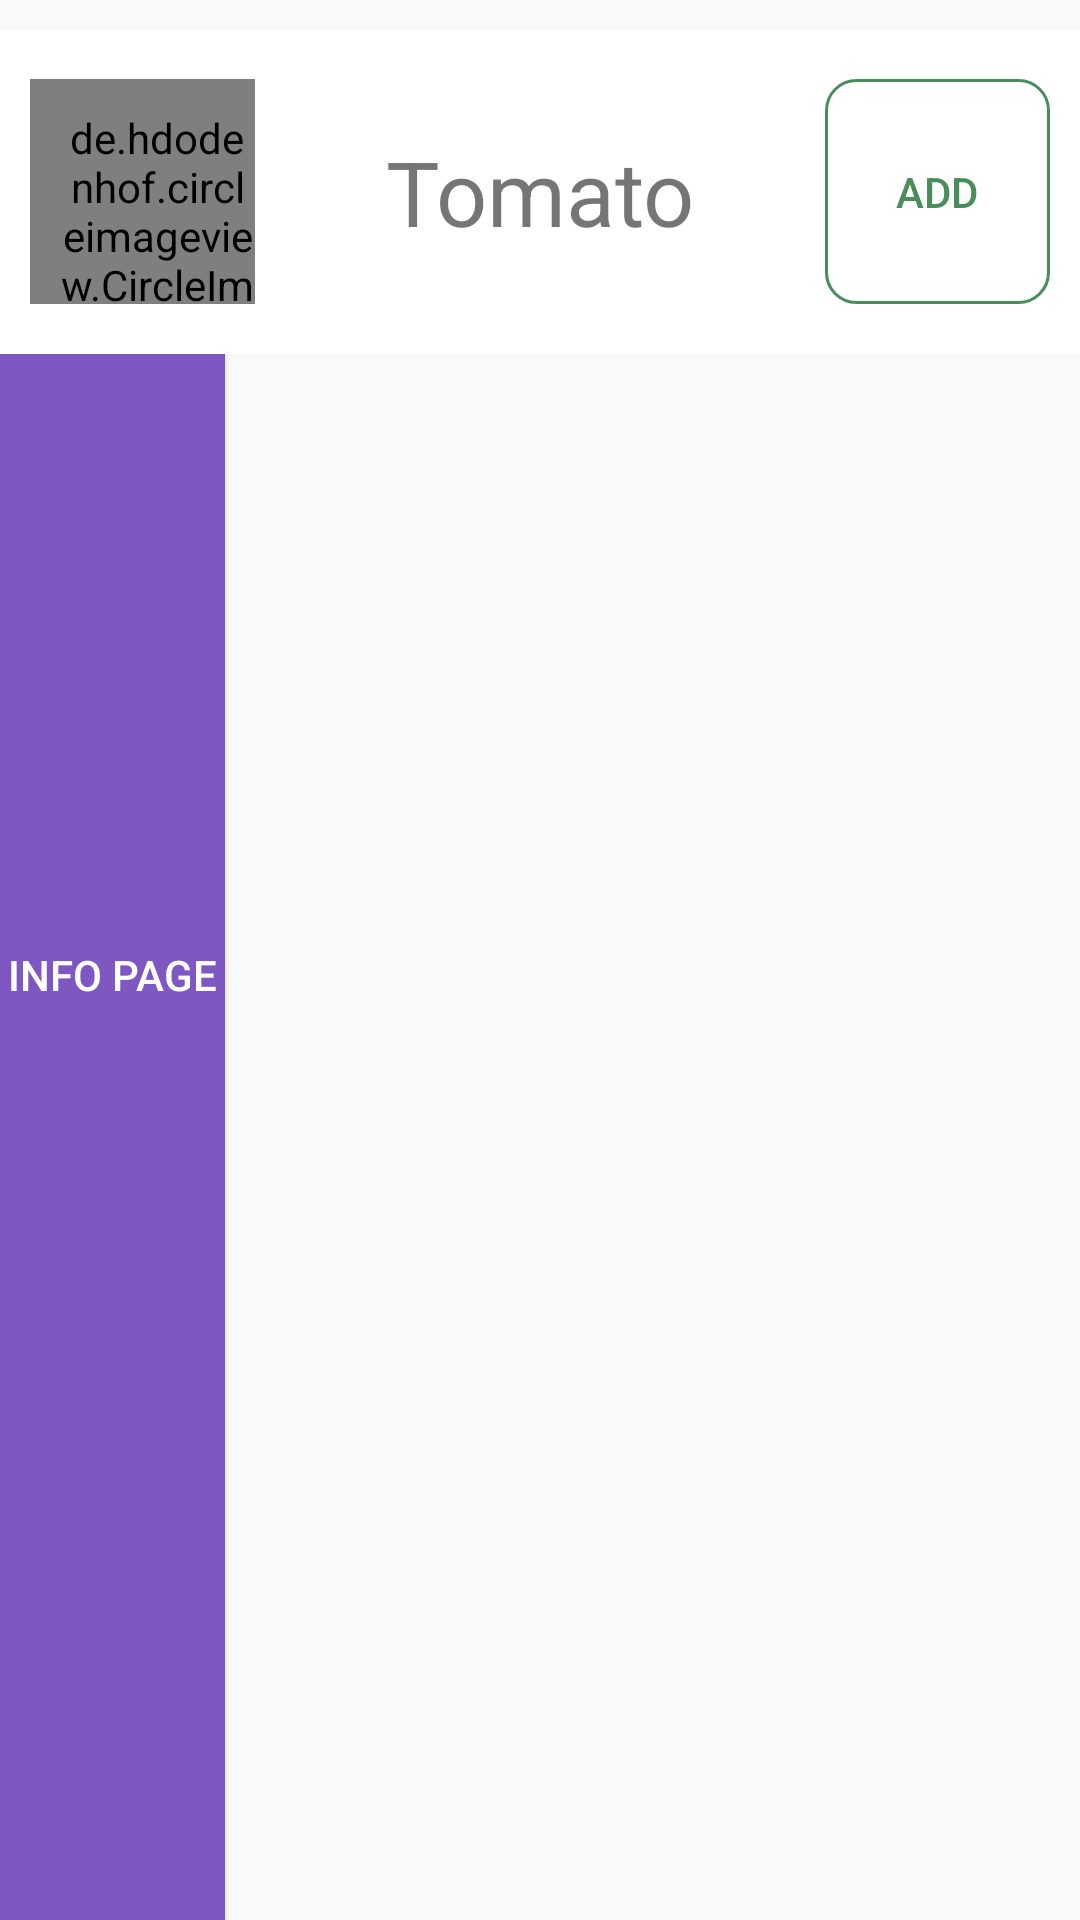

The Android layout XML behind this screen, and the referenced resources:
<!-- AndroidManifest.xml: application theme AppTheme -->
<!-- res/layout/seedit_plant_item.xml -->
<?xml version="1.0" encoding="utf-8"?>
<LinearLayout
    xmlns:android="http://schemas.android.com/apk/res/android"
    android:layout_width="match_parent"
    android:layout_height="wrap_content"
    android:orientation="vertical"
    android:id="@+id/item_layout">

    <FrameLayout
        android:layout_width="match_parent"
        android:layout_height="match_parent">

        <RelativeLayout
            android:id="@+id/back_view"
            android:layout_marginTop="10dp"
            android:layout_width="match_parent"
            android:layout_height="match_parent">

            <Button
                android:layout_width="75dp"
                android:layout_height="match_parent"
                android:text="Info Page"
                android:id="@+id/seedit_info_button"
                android:background="@drawable/rounded_button_purple"
                android:textColor="@android:color/white"
                android:layout_centerVertical="true"/>

        </RelativeLayout>

        <RelativeLayout
            android:id="@+id/front_view"
            android:layout_marginTop="10dp"
            android:layout_width="match_parent"
            android:layout_height="108dp"
            android:background="@android:color/white">

            <de.hdodenhof.circleimageview.CircleImageView
                android:id="@+id/plant_icon"
                android:layout_width="75dp"
                android:layout_height="75dp"
                android:layout_marginLeft="10dp"
                android:paddingTop="10dp"
                android:paddingLeft="10dp"
                android:layout_centerVertical="true"
                android:layout_alignParentLeft="true"
                android:layout_alignParentStart="true"/>

            <Button
                android:layout_marginRight="10dp"
                android:layout_width="75dp"
                android:layout_height="75dp"
                android:text="Add"
                android:id="@+id/add_button"
                android:background="@drawable/rounded_button"
                android:textColor="@color/seedit_green"
                android:layout_centerVertical="true"
                android:layout_alignParentRight="true"
                android:layout_alignParentEnd="true"/>

            <TextView
                android:layout_width="wrap_content"
                android:layout_height="wrap_content"
                android:text="Tomato"
                android:id="@+id/plant_name_garden_item"
                android:textSize="30sp"
                android:layout_centerVertical="true"
                android:layout_centerHorizontal="true"/>

        </RelativeLayout>

    </FrameLayout>

</LinearLayout>
<!-- resources referenced by this layout -->
<resources>
  <color name="seedit_green">#498D5B</color>
  <!-- drawable rounded_button (drawable) -->
  <shape xmlns:android="http://schemas.android.com/apk/res/android"
      android:shape="rectangle" android:padding="10dp">
      
      <corners android:radius="10dp"/>
      <stroke android:width="1dp" android:color="@color/seedit_green" />
  </shape>
  <!-- drawable rounded_button_purple (drawable) -->
  <shape xmlns:android="http://schemas.android.com/apk/res/android"
         android:shape="rectangle" android:padding="10dp">
      <solid android:color="@color/polymer_purple_dark"/>
      
  </shape>
  <color name="polymer_purple_dark">#7e57c2</color>
  <color name="nliveo_green_colorPrimaryDark">#388E3C</color>
  <!-- drawable selectable_background_actionbarseedit (drawable) -->
  <?xml version="1.0" encoding="utf-8"?>
  <selector xmlns:android="http://schemas.android.com/apk/res/android"
          android:exitFadeDuration="@android:integer/config_mediumAnimTime" >
      <item android:state_pressed="false" android:state_focused="true" android:drawable="@drawable/list_focused_actionbarseedit" />
      <item android:state_pressed="true" android:drawable="@drawable/list_pressed_actionbarseedit" />
      <item android:drawable="@android:color/transparent" />
  </selector>
  <style name="PopupMenu.Actionbarseedit" parent="@style/Widget.AppCompat.Light.PopupMenu">   
          <item name="android:popupBackground">@drawable/menu_dropdown_panel_actionbarseedit</item>   
      </style>
  <style name="DropDownListView.Actionbarseedit" parent="@style/Widget.AppCompat.Light.ListView.DropDown">
          <item name="android:listSelector">@drawable/selectable_background_actionbarseedit</item>
      </style>
  <style name="ActionBarTabStyle.Actionbarseedit" parent="@style/Widget.AppCompat.Light.ActionBar.TabView">
          <item name="android:background">@drawable/tab_indicator_ab_actionbarseedit</item>
      </style>
  <style name="DropDownNav.Actionbarseedit" parent="@style/Widget.AppCompat.Light.Spinner.DropDown.ActionBar">
          <item name="android:background">@drawable/spinner_background_ab_actionbarseedit</item>
          <item name="android:popupBackground">@drawable/menu_dropdown_panel_actionbarseedit</item>
          <item name="android:dropDownSelector">@drawable/selectable_background_actionbarseedit</item>
      </style>
  <style name="ActionBar.Solid.Actionbarseedit" parent="@style/Widget.AppCompat.Light.ActionBar.Solid">
          <item name="background">@color/nliveo_green_colorPrimary</item>
          <item name="backgroundStacked">@color/nliveo_green_colorPrimaryDark</item>
          <item name="backgroundSplit">@color/nliveo_green_alpha_colorPrimaryDark</item>
          <item name="progressBarStyle">@style/ProgressBar.Actionbarseedit</item>
      </style>
  <style name="ActionButton.CloseMode.Actionbarseedit" parent="@style/Widget.AppCompat.Light.ActionButton.CloseMode">
          <item name="android:background">@drawable/btn_cab_done_actionbarseedit</item>
      </style>
  <style name="ProgressBar.Actionbarseedit" parent="@style/Widget.AppCompat.ProgressBar.Horizontal">
          <item name="android:progressDrawable">@drawable/progress_horizontal_actionbarseedit</item>
      </style>
  <color name="nliveo_green_colorPrimary">#4CAF50</color>
  <color name="nliveo_green_alpha_colorPrimaryDark">#80388E3C</color>
  <!-- drawable btn_cab_done_actionbarseedit (drawable) -->
  <?xml version="1.0" encoding="utf-8"?>
  <selector xmlns:android="http://schemas.android.com/apk/res/android">
      <item android:state_pressed="true"
          android:drawable="@drawable/btn_cab_done_pressed_actionbarseedit" />
      <item android:state_focused="true" android:state_enabled="true"
          android:drawable="@drawable/btn_cab_done_focused_actionbarseedit" />
      <item android:state_enabled="true"
          android:drawable="@drawable/btn_cab_done_default_actionbarseedit" />
  </selector>
</resources>
